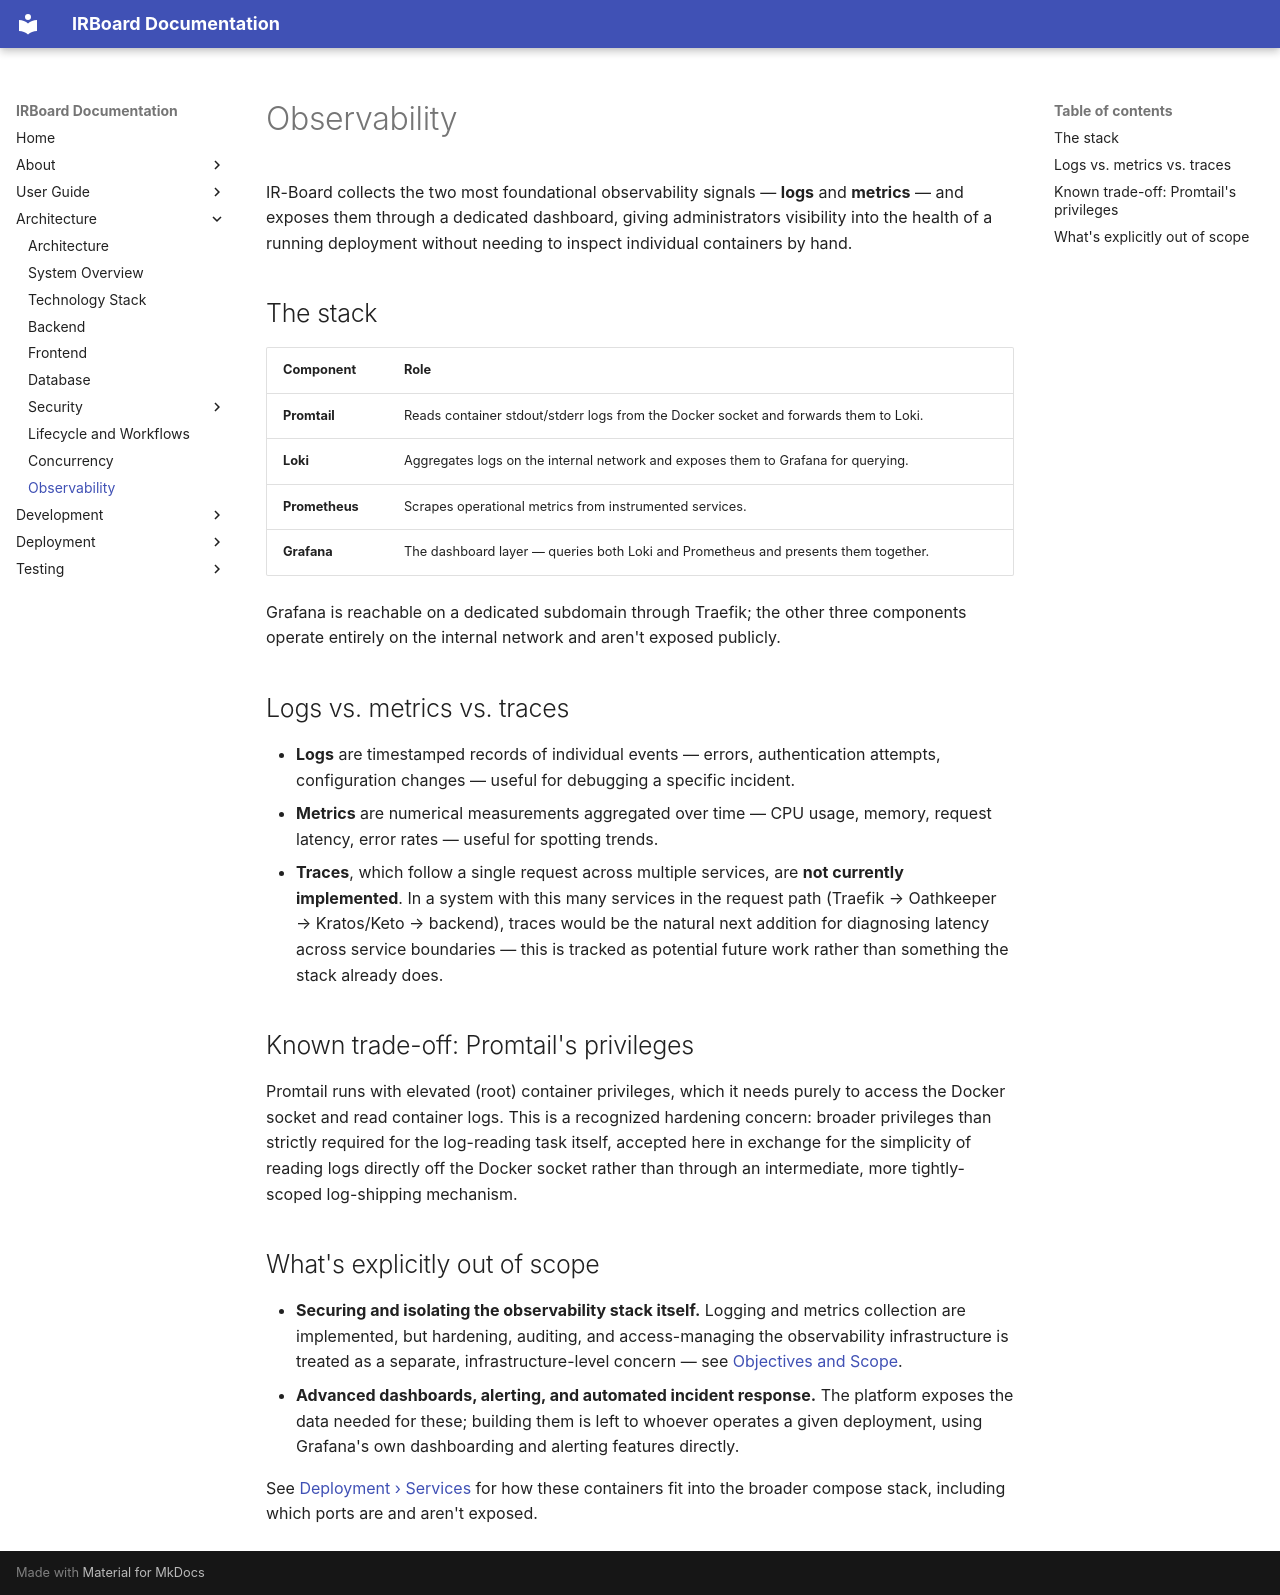

repository: Y4vra/IRBoard · page: architecture/observability/index.html · generator: mkdocs

# Observability

IR-Board collects the two most foundational observability signals — **logs** and **metrics** — and exposes them through a dedicated dashboard, giving administrators visibility into the health of a running deployment without needing to inspect individual containers by hand.

## The stack

| Component | Role |
|---|---|
| **Promtail** | Reads container stdout/stderr logs from the Docker socket and forwards them to Loki. |
| **Loki** | Aggregates logs on the internal network and exposes them to Grafana for querying. |
| **Prometheus** | Scrapes operational metrics from instrumented services. |
| **Grafana** | The dashboard layer — queries both Loki and Prometheus and presents them together. |

Grafana is reachable on a dedicated subdomain through Traefik; the other three components operate entirely on the internal network and aren't exposed publicly.

## Logs vs. metrics vs. traces

- **Logs** are timestamped records of individual events — errors, authentication attempts, configuration changes — useful for debugging a specific incident.
- **Metrics** are numerical measurements aggregated over time — CPU usage, memory, request latency, error rates — useful for spotting trends.
- **Traces**, which follow a single request across multiple services, are **not currently implemented**. In a system with this many services in the request path (Traefik → Oathkeeper → Kratos/Keto → backend), traces would be the natural next addition for diagnosing latency across service boundaries — this is tracked as potential future work rather than something the stack already does.

## Known trade-off: Promtail's privileges

Promtail runs with elevated (root) container privileges, which it needs purely to access the Docker socket and read container logs. This is a recognized hardening concern: broader privileges than strictly required for the log-reading task itself, accepted here in exchange for the simplicity of reading logs directly off the Docker socket rather than through an intermediate, more tightly-scoped log-shipping mechanism.

## What's explicitly out of scope

- **Securing and isolating the observability stack itself.** Logging and metrics collection are implemented, but hardening, auditing, and access-managing the observability infrastructure is treated as a separate, infrastructure-level concern — see [Objectives and Scope](../about/objectives-and-scope.md).
- **Advanced dashboards, alerting, and automated incident response.** The platform exposes the data needed for these; building them is left to whoever operates a given deployment, using Grafana's own dashboarding and alerting features directly.

See [Deployment › Services](../deployment/services.md) for how these containers fit into the broader compose stack, including which ports are and aren't exposed.
